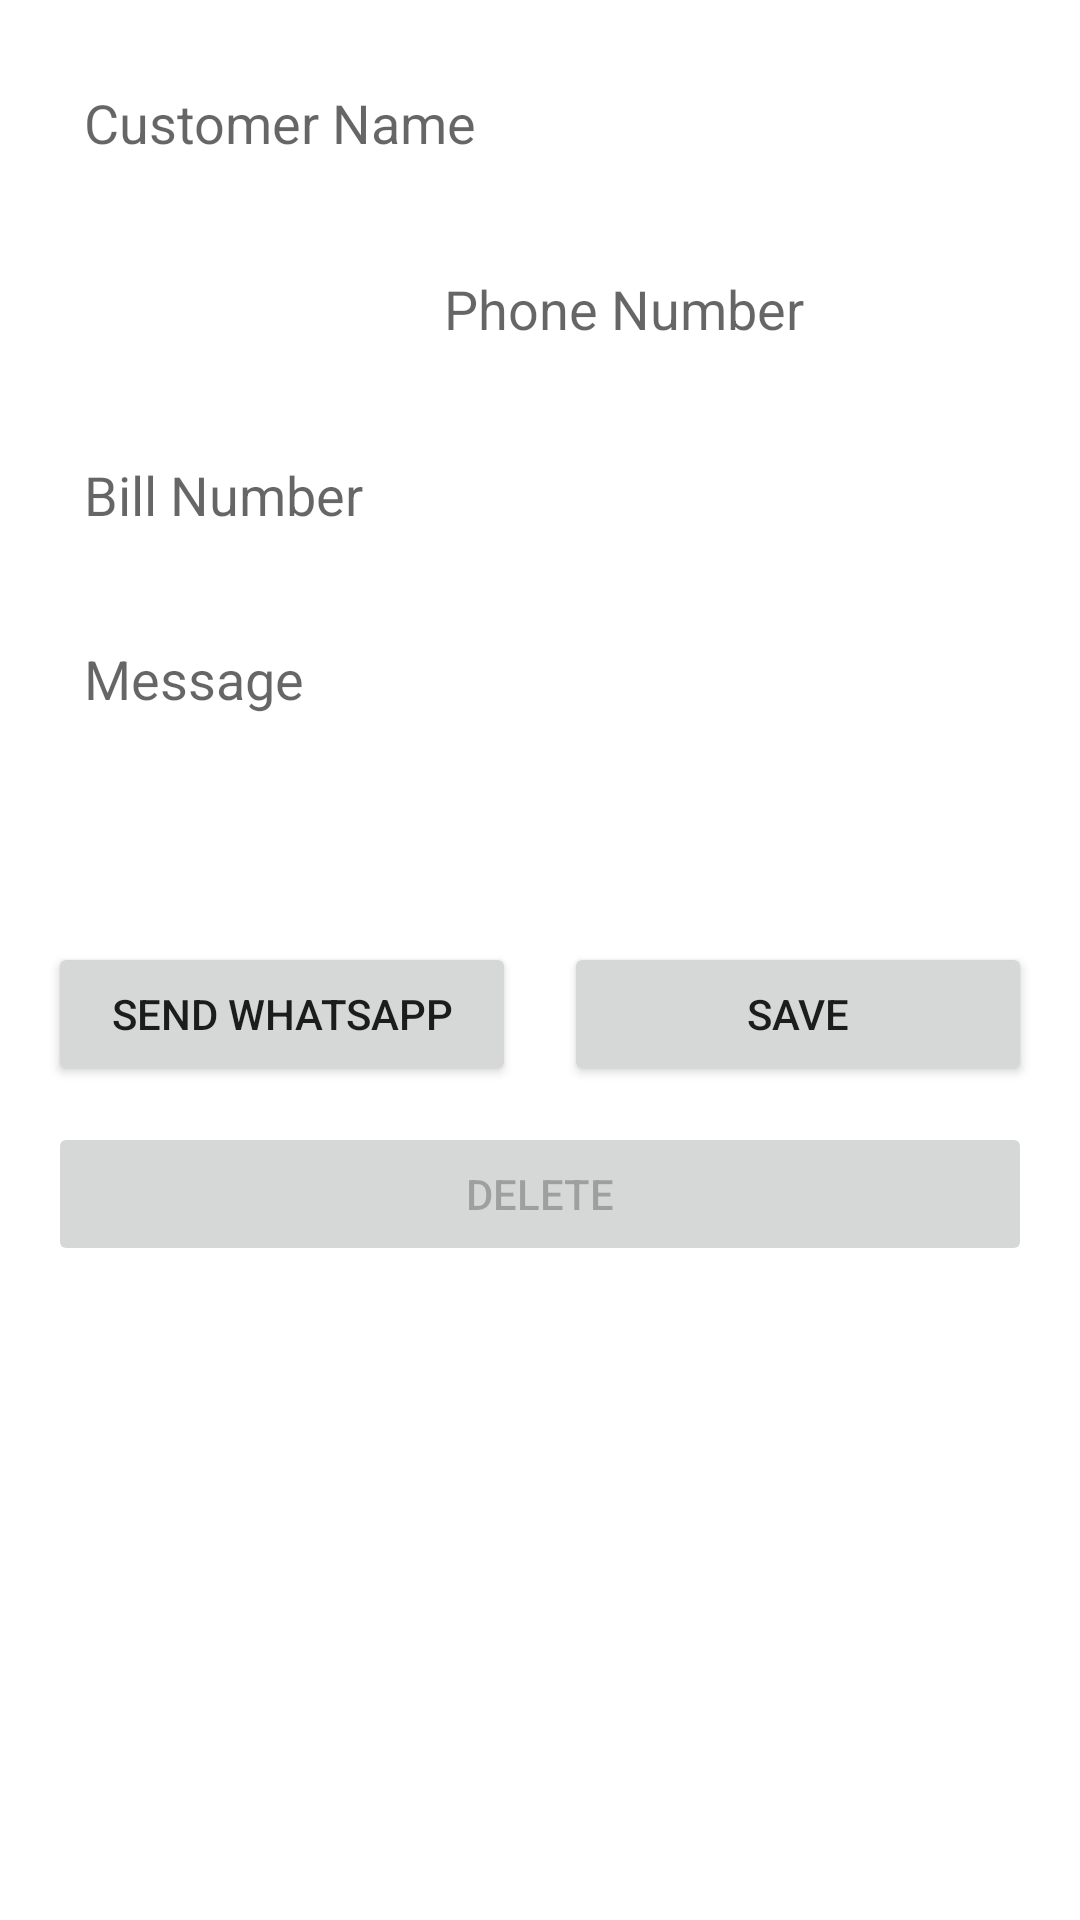

Android layout source for this screen:
<!-- AndroidManifest.xml: activity theme Theme.CustomerManager -->
<!-- res/layout/activity_customer_detail.xml -->
<?xml version="1.0" encoding="utf-8"?>
<ScrollView xmlns:android="http://schemas.android.com/apk/res/android"
    android:layout_width="match_parent"
    android:layout_height="match_parent">

    <LinearLayout
        android:layout_width="match_parent"
        android:layout_height="wrap_content"
        android:orientation="vertical"
        android:padding="16dp">

        <EditText
            android:id="@+id/nameEditText"
            android:layout_width="match_parent"
            android:layout_height="50dp"
            android:hint="@string/customer_name"
            android:inputType="text"
            android:padding="12dp"
            android:layout_marginBottom="12dp"
            android:background="@drawable/edit_text_background" />

        <LinearLayout
            android:layout_width="match_parent"
            android:layout_height="wrap_content"
            android:orientation="horizontal"
            android:layout_marginBottom="12dp">

            <Spinner
                android:id="@+id/countryCodeSpinner"
                android:layout_width="0dp"
                android:layout_height="50dp"
                android:layout_weight="1"
                android:layout_marginEnd="8dp"
                android:background="@drawable/edit_text_background" />

            <EditText
                android:id="@+id/phoneEditText"
                android:layout_width="0dp"
                android:layout_height="50dp"
                android:layout_weight="2"
                android:hint="@string/phone_number"
                android:inputType="number"
                android:padding="12dp"
                android:layout_marginStart="8dp"
                android:background="@drawable/edit_text_background" />

        </LinearLayout>

        <EditText
            android:id="@+id/billNumberEditText"
            android:layout_width="match_parent"
            android:layout_height="50dp"
            android:hint="@string/bill_number"
            android:inputType="number"
            android:padding="12dp"
            android:layout_marginBottom="12dp"
            android:background="@drawable/edit_text_background" />

        <EditText
            android:id="@+id/messageEditText"
            android:layout_width="match_parent"
            android:layout_height="100dp"
            android:hint="@string/message"
            android:inputType="textMultiLine"
            android:padding="12dp"
            android:layout_marginBottom="12dp"
            android:background="@drawable/edit_text_background"
            android:gravity="top" />

        <LinearLayout
            android:layout_width="match_parent"
            android:layout_height="wrap_content"
            android:orientation="horizontal"
            android:layout_marginBottom="12dp">

            <Button
                android:id="@+id/sendWhatsAppButton"
                android:layout_width="0dp"
                android:layout_height="wrap_content"
                android:layout_weight="1"
                android:text="@string/send_whatsapp"
                android:layout_marginEnd="8dp" />

            <Button
                android:id="@+id/saveButton"
                android:layout_width="0dp"
                android:layout_height="wrap_content"
                android:layout_weight="1"
                android:text="@string/save"
                android:layout_marginStart="8dp" />

        </LinearLayout>

        <Button
            android:id="@+id/deleteButton"
            android:layout_width="match_parent"
            android:layout_height="wrap_content"
            android:text="@string/delete"
            android:enabled="false" />

    </LinearLayout>

</ScrollView>
<!-- resources referenced by this layout -->
<resources>
  <string name="bill_number">Bill Number</string>
  <string name="customer_name">Customer Name</string>
  <string name="delete">Delete</string>
  <string name="message">Message</string>
  <string name="phone_number">Phone Number</string>
  <string name="save">Save</string>
  <string name="send_whatsapp">Send WhatsApp</string>
  <style name="Theme.CustomerManager" parent="Theme.MaterialComponents.DayNight.DarkActionBar">
          <item name="colorPrimary">@color/purple_500</item>
          <item name="colorPrimaryVariant">@color/purple_700</item>
          <item name="colorSecondary">@color/teal_200</item>
          <item name="colorSecondaryVariant">@color/teal_700</item>
          <item name="colorError">@android:color/holo_red_dark</item>
          <item name="colorBackground">@color/white</item>
          <item name="colorSurface">@color/white</item>
          <item name="colorOnPrimary">@color/white</item>
          <item name="colorOnSecondary">@color/black</item>
          <item name="colorOnBackground">@color/black</item>
          <item name="colorOnSurface">@color/black</item>
      </style>
  <!-- not gathered from this repository: default colours our renderer supplied (Android Studio template values) -->
  <color name="purple_500">#FF6200EE</color>
  <color name="purple_700">#FF3700B3</color>
  <color name="teal_200">#FF03DAC5</color>
  <color name="teal_700">#FF018786</color>
  <color name="black">#FF000000</color>
  <color name="white">#FFFFFFFF</color>
</resources>
